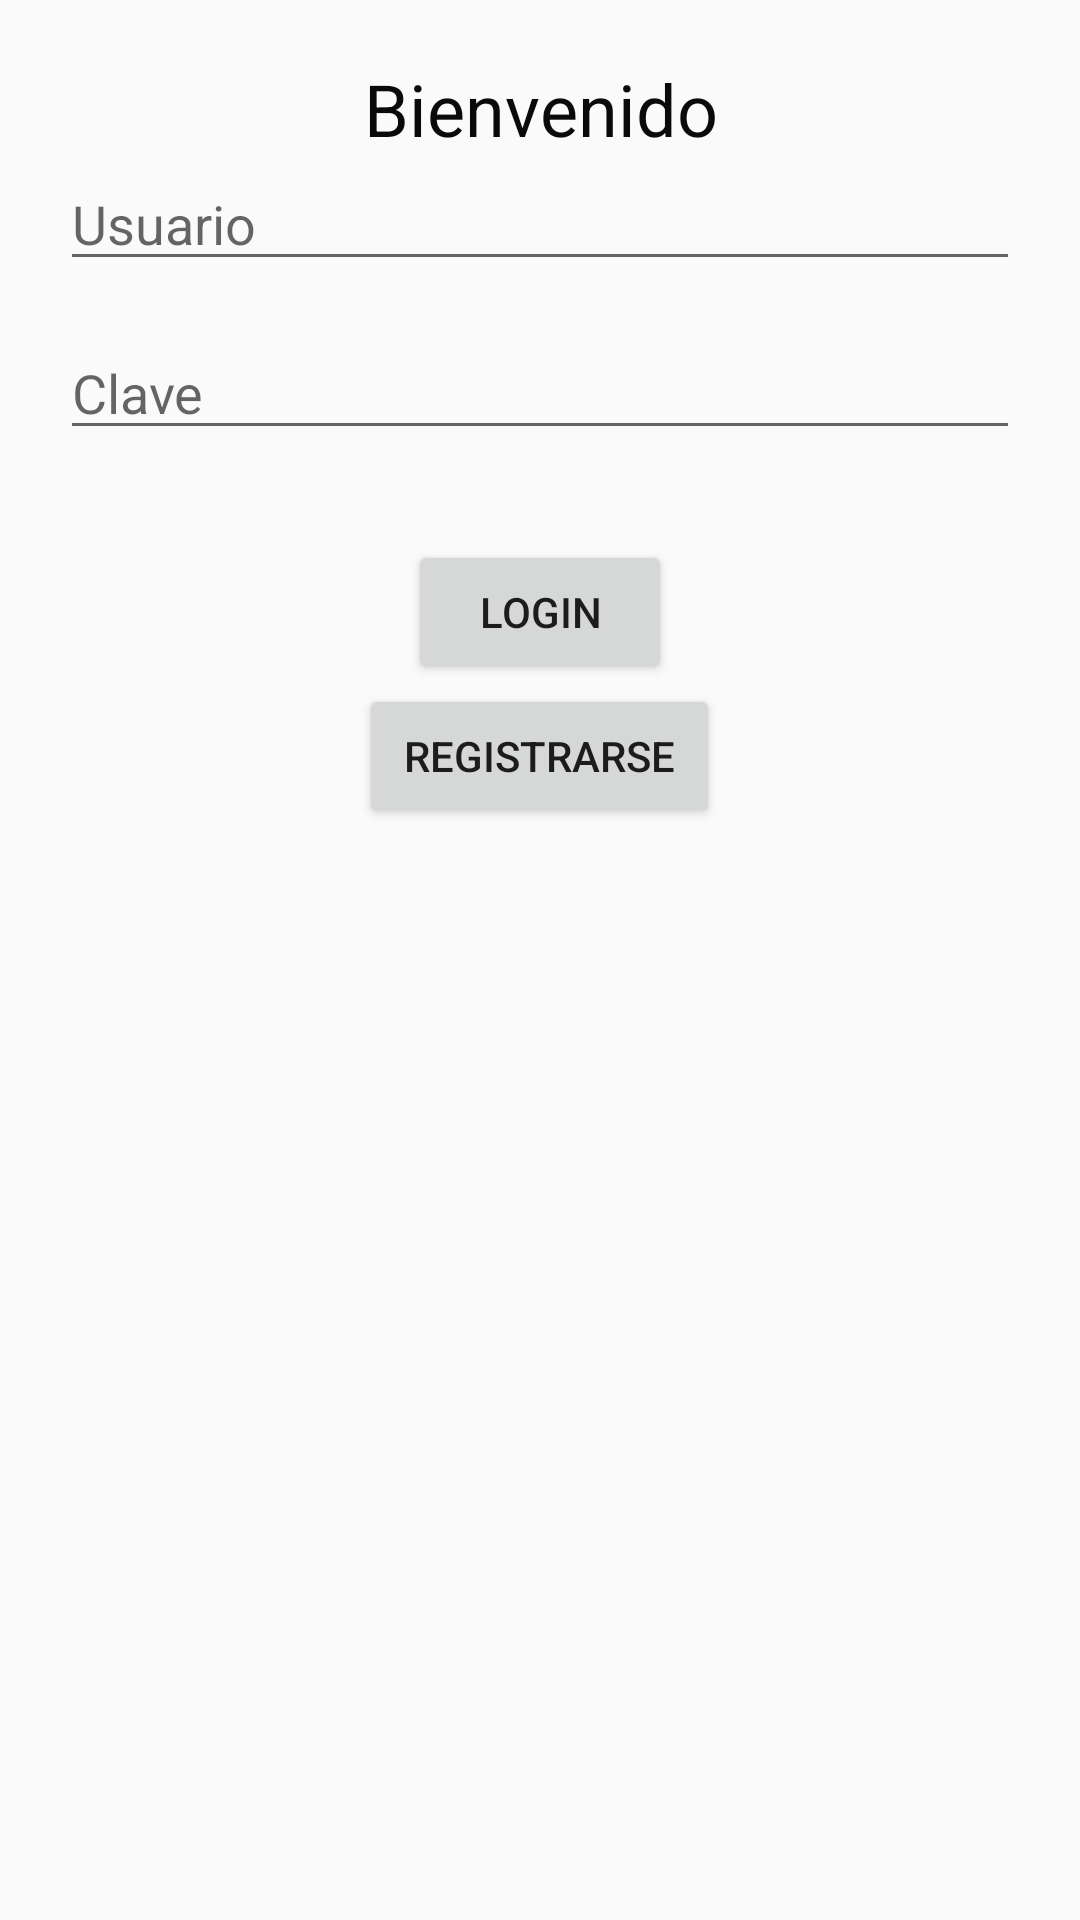

The Android layout XML behind this screen, and the referenced resources:
<!-- AndroidManifest.xml: application theme Theme.MedicOnline -->
<!-- res/layout/activity_inicio_sesion.xml -->
<?xml version="1.0" encoding="utf-8"?>
<android.support.constraint.ConstraintLayout xmlns:android="http://schemas.android.com/apk/res/android"
    xmlns:app="http://schemas.android.com/apk/res-auto"
    xmlns:tools="http://schemas.android.com/tools"
    android:layout_width="match_parent"
    android:layout_height="match_parent"
    tools:context=".InicioSesion">
    <LinearLayout
        android:orientation="vertical"
        android:layout_width="fill_parent"
        android:layout_height="fill_parent"
        android:padding="20dip"
        tools:ignore="MissingConstraints">

        <TextView
            android:id="@+id/textView"
            android:layout_width="match_parent"
            android:layout_height="wrap_content"
            android:gravity="center"
            android:text="Bienvenido"
            android:textColor="#0B0A0A"
            android:textSize="24sp" />

        <EditText android:id="@+id/txtUsuario"
        android:layout_height="wrap_content"
        android:layout_width="fill_parent"
        android:hint="Usuario"/>
    <EditText android:id="@+id/txtPasswd"
        android:layout_height="wrap_content"
        android:layout_width="fill_parent"
        android:hint="Clave"
        android:layout_marginTop="15dip"
        android:layout_marginBottom="30dip"/>

        <Button
            android:id="@+id/btnLogin"
            android:layout_width="wrap_content"
            android:layout_height="wrap_content"
            android:layout_gravity="center_horizontal"
            android:onClick="login"
            android:paddingLeft="15dip"
            android:paddingRight="15dip"
            android:text="Login" />

        <Button
            android:id="@+id/btnRegistro"
            android:layout_width="wrap_content"
            android:layout_height="wrap_content"
            android:layout_gravity="center_horizontal"
            android:onClick="registrarse"
            android:paddingLeft="15dip"
            android:paddingRight="15dip"
            android:text="Registrarse" />
    </LinearLayout>
</android.support.constraint.ConstraintLayout>
<!-- resources referenced by this layout -->
<resources>
  <style name="Theme.MedicOnline" parent="Theme.AppCompat.Light.DarkActionBar">
          
          <item name="colorPrimary">@color/purple_500</item>
          <item name="colorPrimaryDark">@color/purple_700</item>
          <item name="colorAccent">@color/teal_200</item>
          
      </style>
  <!-- not gathered from this repository: default colours our renderer supplied (Android Studio template values) -->
  <color name="purple_500">#FF6200EE</color>
  <color name="purple_700">#FF3700B3</color>
  <color name="teal_200">#FF03DAC5</color>
</resources>
